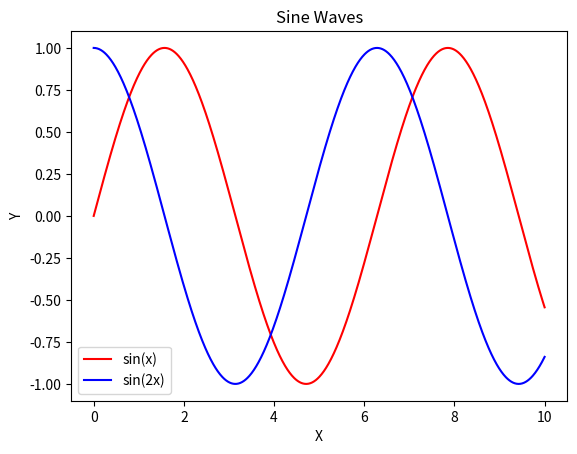

This chart was generated by the following Python code:
import numpy as np
import matplotlib.pyplot as plt

# Generate data
x = np.linspace(0, 10, 1000)
y = np.sin(x)
y2 = np.cos(x)  # Another sine wave for comparison

# Create a 2D plot
plt.figure()

# Plot the sine waves
plt.plot(x, y, color='red', label='sin(x)')
plt.plot(x, y2, color='blue', label='sin(2x)')

# Add labels and legend
plt.xlabel('X')
plt.ylabel('Y')
plt.title('Sine Waves')
plt.legend()

# Show the plot
plt.show()
